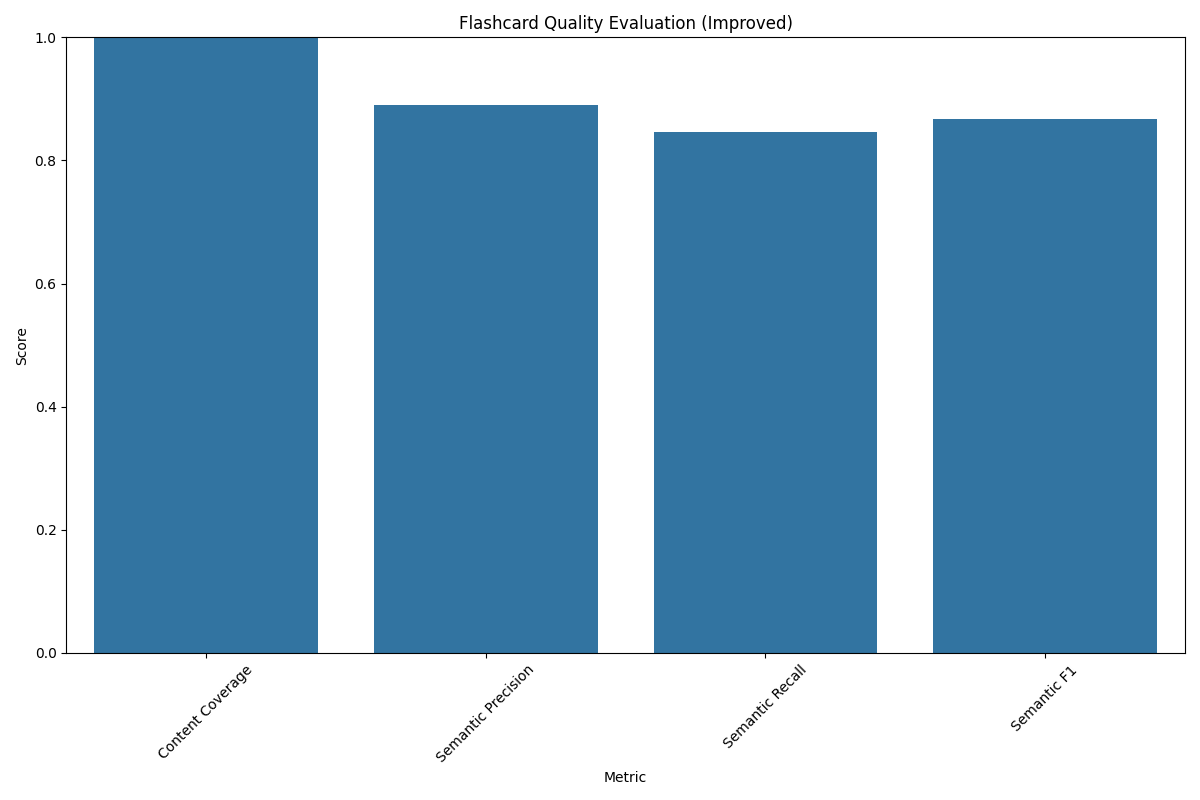

Data behind this chart, as committed beside it:
Metric, Score
Content Coverage, 1.0
Semantic Precision, 0.8907
Semantic Recall, 0.8461
Semantic F1, 0.8678
